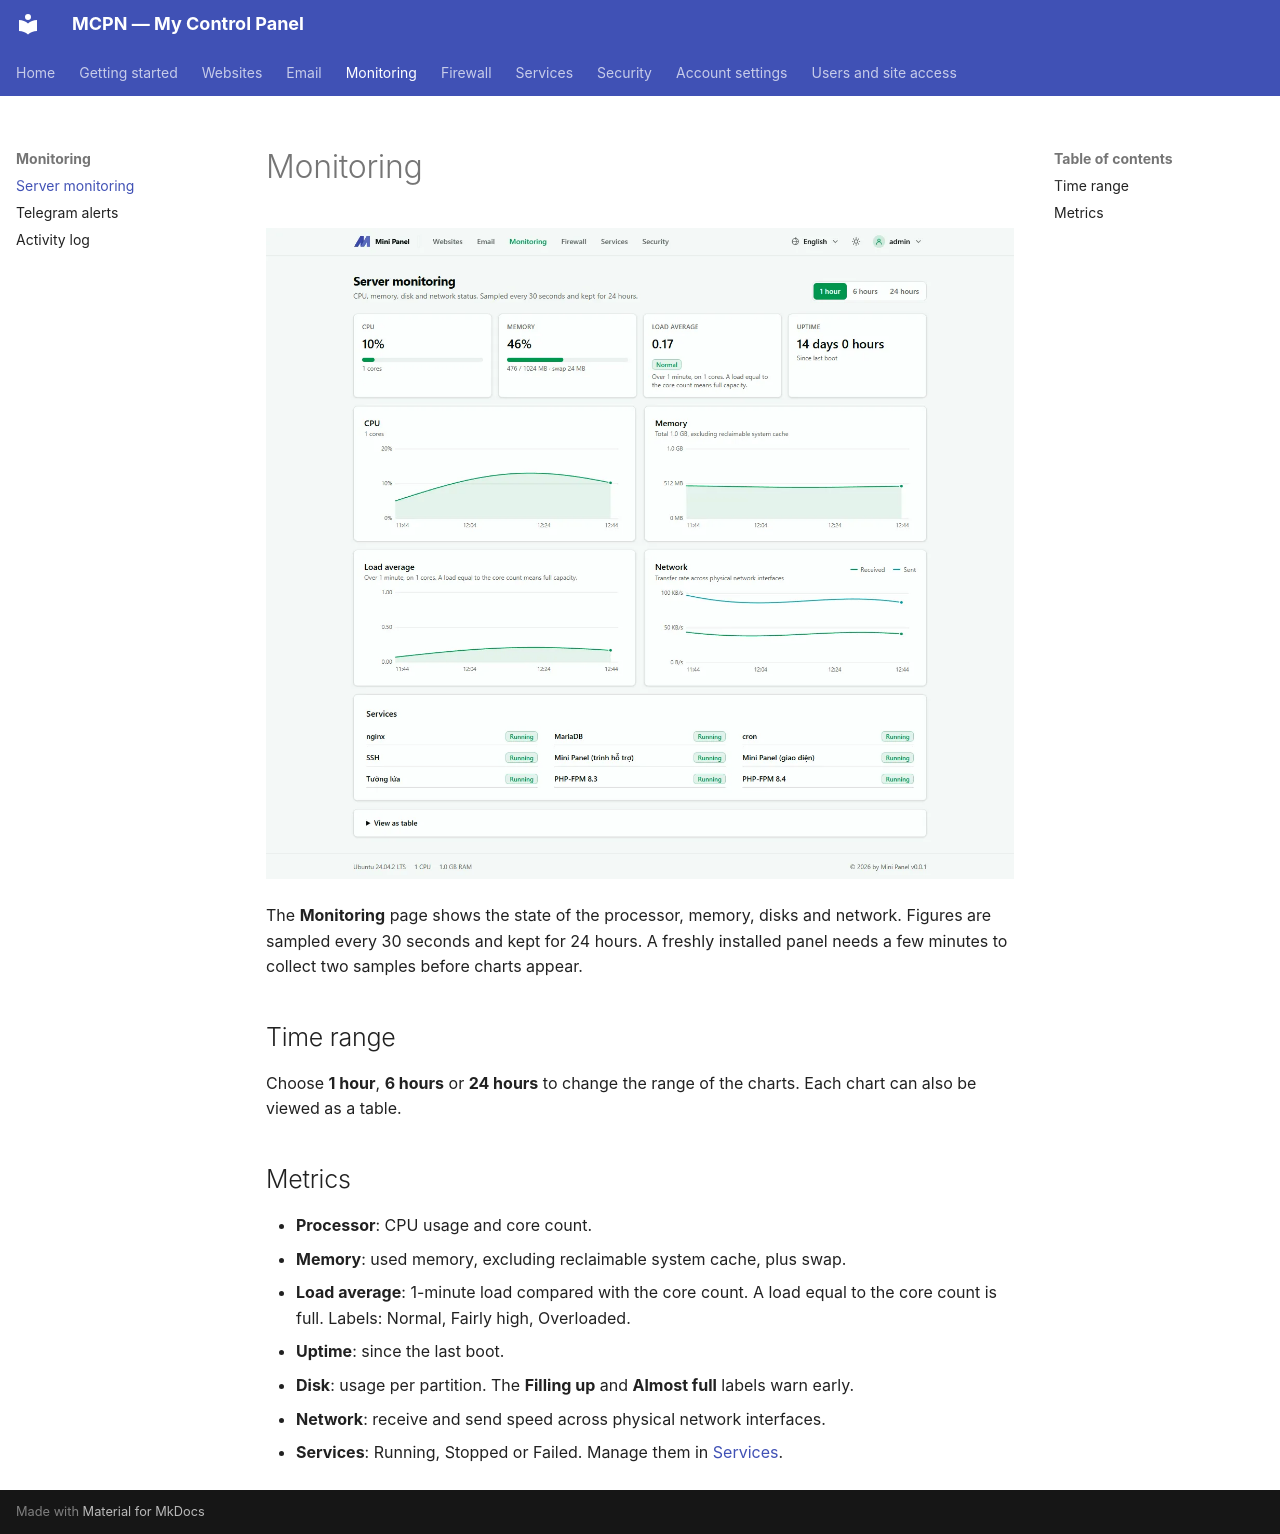

repository: adhikariprivate/MCPanel · page: monitoring/server-monitoring/index.html · generator: mkdocs

---
title: Monitoring
---

# Monitoring

![The Monitoring page](../assets/mpanel/monitor._LJPmBUP_Z1meeqv.webp)

The **Monitoring** page shows the state of the processor, memory, disks and network. Figures are sampled every 30 seconds and kept for 24 hours. A freshly installed panel needs a few minutes to collect two samples before charts appear.

## Time range

Choose **1 hour**, **6 hours** or **24 hours** to change the range of the charts. Each chart can also be viewed as a table.

## Metrics

* **Processor**: CPU usage and core count.
* **Memory**: used memory, excluding reclaimable system cache, plus swap.
* **Load average**: 1-minute load compared with the core count. A load equal to the core count is full. Labels: Normal, Fairly high, Overloaded.
* **Uptime**: since the last boot.
* **Disk**: usage per partition. The **Filling up** and **Almost full** labels warn early.
* **Network**: receive and send speed across physical network interfaces.
* **Services**: Running, Stopped or Failed. Manage them in [Services](../services.md).
